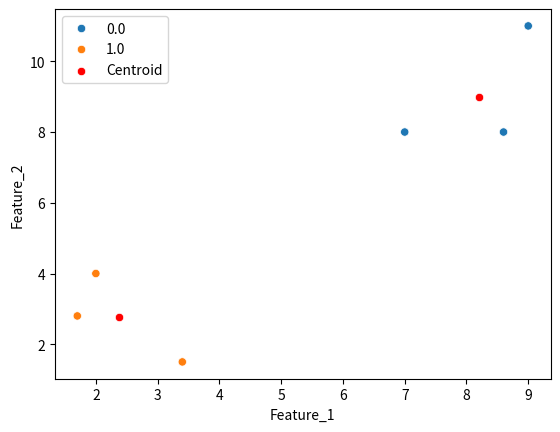

Generate this figure with matplotlib:
import numpy as np
import math
import pandas as pd
import matplotlib.pyplot as plt
import seaborn as sns

# Function to get the euclidean distance for any n dimensional vectors of the same length
def euclid_nd(a,b):
    
    # Get the sum of squares for all n dimensions of a and b, where a is an object of x
    # and b is a centroid
    sum_of_squares = 0
    for n in range(len(a)):
        sum_of_squares += (b[n] - a[n])**2
    
    # return square root of the sum of squares
    return math.sqrt(sum_of_squares)


# Function for determining the closest of centroids for each object in x based on euclidean distance
'''
Note that no code change is needed from the example "kmeans.py"
Assignments for objects in x are returned in vectors regardless of the feature dimensions of x

'''

def closest_nd(x, centroids):
    
    # List for holding cluster assignments for every object in x
    assignments = []
    
    # Iterate over every object in x
    for i in x:
        
        # distance between one data point and centroids
        distance=[]
        
        # Iterate over every centroid
        for j in centroids:
            
            distance.append(euclid_nd(i, j))
            
        # assign each data point to the cluster with closest centroid   
        assignments.append(np.argmin(distance))

    return np.array(assignments)


# Updates the centroids based on assigned clusters from function closest_nd
def update_nd(x, clusters, K):
    
    # Build np array of centroids for number of axes * clusters
    new_centroids = np.zeros(shape=(K,x.shape[1]))

    # Get cluster mean(s) for each cluster K
    for c in range(K):

        # For each feature dimension (axis) of x
        for n in range(x.shape[1]):

            # Get mean for cluster along the nth axis and assign to centroid
            new_centroids[c,n] = x[clusters == c,n].mean()
    
    return new_centroids


# Function for assigning clusters as labels for a new 
def label_clusters(x, clusters):
    
    # Add cluster label to each onject
    # reshapes clusters to len of x
    # uses hstack to add each cluster label as a new column of x
    labeled_x = np.hstack((x,clusters.reshape(len(x),1)))
    return labeled_x
    
    
# k-means main function
def kmeans_nd(x, K):
    
    # initialize the centroids of K clusters with a range of max of x plus 10%
    centroids = round(1.1 * max(x.max(axis = 0))) * np.random.rand(K, x.shape[1])
    print('Initialized centroids: {}'.format(centroids))
    
    # Assign clusters for intial centroids
    clusters = closest_nd(x, centroids)
    print(clusters)
    
    # Iterate to find minimums, 10 should be enough
    for i in range(10):
        clusters = closest_nd(x, centroids)
        centroids = update_nd(x, clusters, K)
        print('Iteration: {}, Centroids: {}'.format(i, centroids))
    
    print('\nFinal Centroids: {}\nFinal Clusters: {}'.format(centroids, clusters))
    
    # Return cluster labeled dataset and final centroids
    return label_clusters(x, clusters), centroids



### Driver code ###

x = np.array([[2,4],[1.7,2.8],[7,8],[8.6,8],[3.4,1.5],[9,11]])
K = 2

# Get labeled set and centoids for plotting
labeled, centroids = kmeans_nd(x, K)



# Convert x and centroids to dataframes
labeled_df = pd.DataFrame(labeled, columns = ['Feature_1','Feature_2','Cluster'])
centroid_df = pd.DataFrame(centroids, columns = ['Feature_1', 'Feature_2'])

print("\nLabeled dataset:")
print(labeled_df)
print("\nCentroids:")
print(centroid_df)

# Print plot for clusters, centroids
sns.scatterplot(data=labeled_df, x="Feature_1", y="Feature_2", hue="Cluster")
sns.scatterplot(data=centroid_df, x="Feature_1", y="Feature_2", color = "r", label = "Centroid")
plt.show()